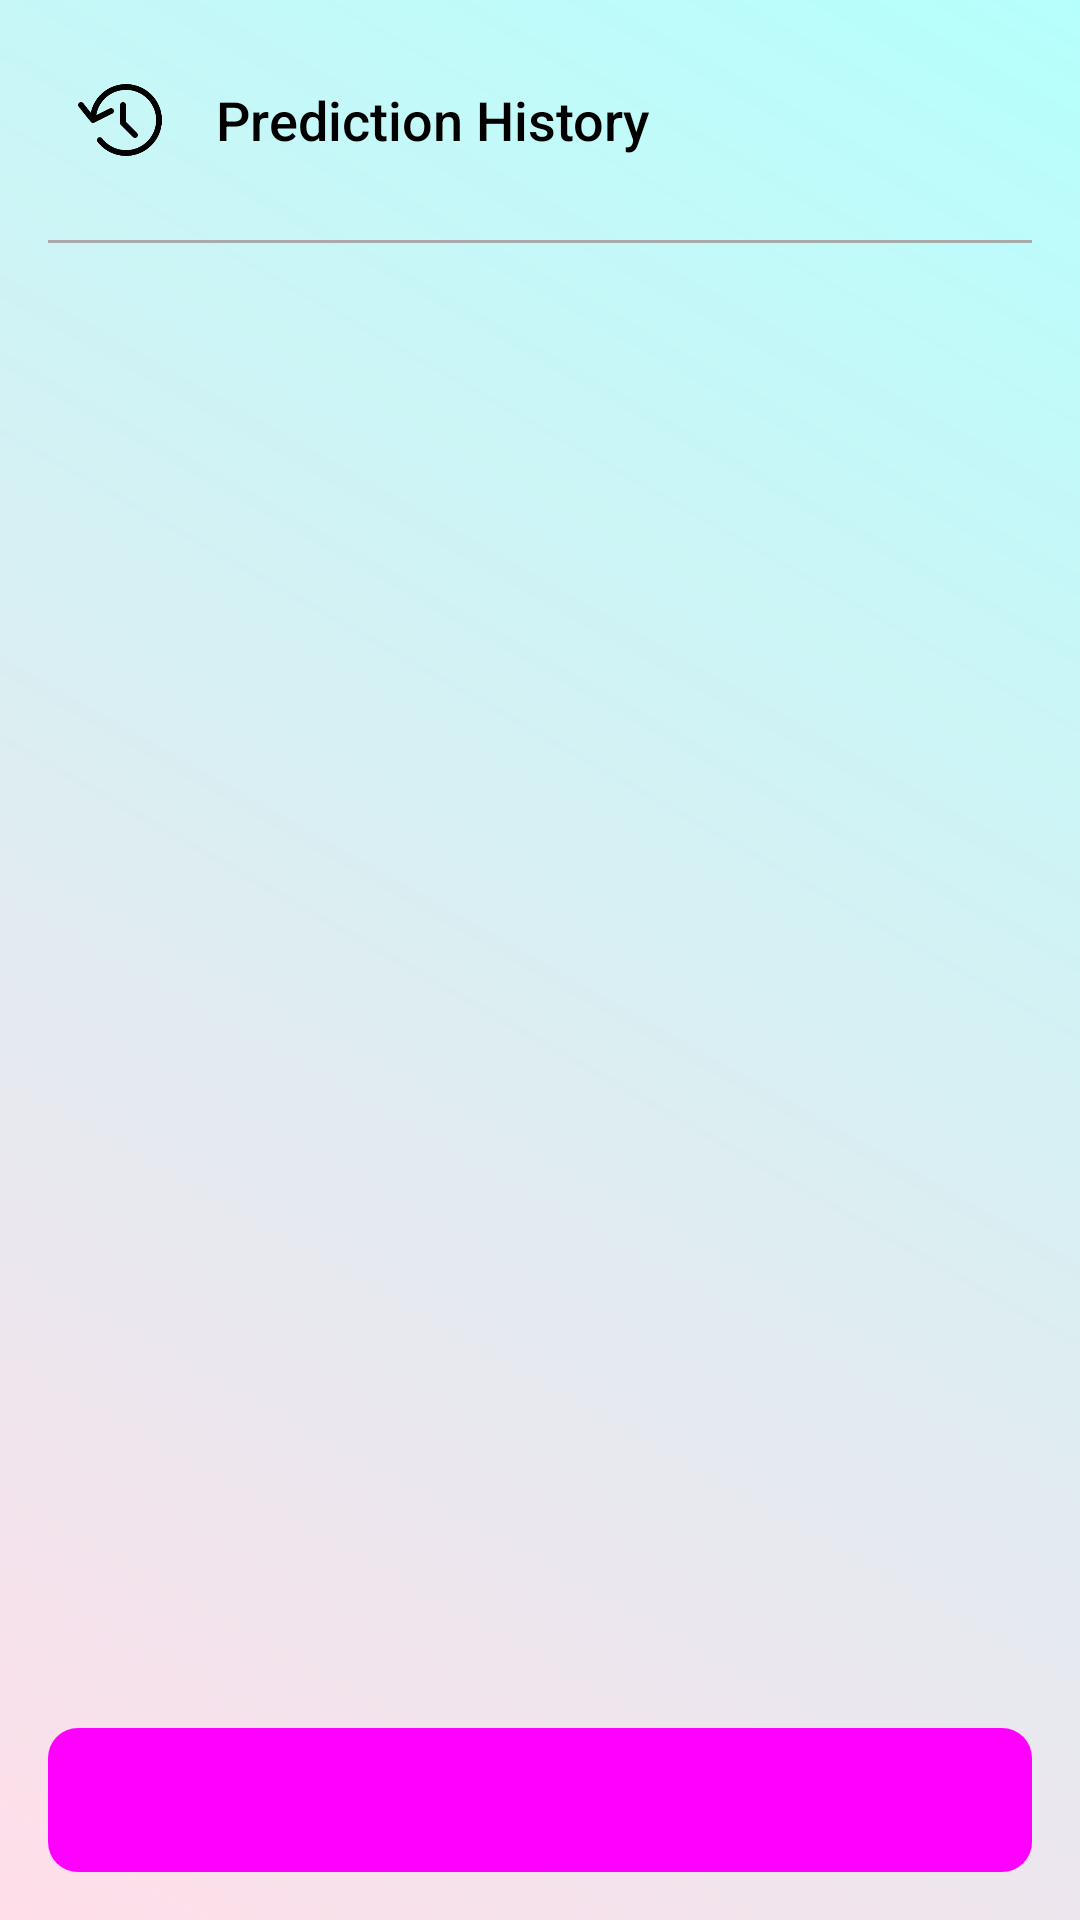

Android layout source for this screen:
<!-- AndroidManifest.xml: application theme Theme.Climacare -->
<!-- res/layout/prediction_history_layout.xml -->
<?xml version="1.0" encoding="utf-8"?>
<RelativeLayout xmlns:android="http://schemas.android.com/apk/res/android"
    android:layout_width="match_parent"
    android:layout_height="match_parent"
    android:background="@drawable/main_page_background"
    android:padding="16dp">

    
    <LinearLayout
        android:id="@+id/headerLayout"
        android:layout_width="match_parent"
        android:layout_height="wrap_content"
        android:layout_alignParentTop="true"
        android:orientation="horizontal"
        android:paddingBottom="16dp">

        <ImageView
            android:id="@+id/headerImageView"
            android:layout_width="48dp"
            android:layout_height="48dp"
            android:src="@drawable/history"/>

        <TextView
            android:id="@+id/headerTextView"
            android:layout_width="wrap_content"
            android:layout_height="wrap_content"
            android:layout_marginStart="8dp"
            android:layout_gravity="center_vertical"
            android:text="Prediction History"
            android:textSize="18sp"
            android:textColor="@android:color/black"
            android:fontFamily="sans-serif-medium"/>
    </LinearLayout>

    
    <View
        android:id="@+id/headerDivider"
        android:layout_width="match_parent"
        android:layout_height="1dp"
        android:layout_below="@id/headerLayout"
        android:background="@android:color/darker_gray" />

    
    <ListView
        android:id="@+id/predictionHistoryListView"
        android:layout_width="match_parent"
        android:layout_height="0dp"
        android:layout_below="@id/headerDivider"
        android:layout_above="@id/clearButton"
        android:divider="@drawable/list_divider"
        android:dividerHeight="1dp"
        android:fontFamily="sans-serif-medium"/>

    
    <Button
        android:id="@+id/clearButton"
        android:layout_width="match_parent"
        android:layout_height="wrap_content"
        android:layout_alignParentBottom="true"
        android:layout_marginTop="16dp"
        android:text="Clear History"
        android:background="@drawable/button_background"/>

</RelativeLayout>
<!-- resources referenced by this layout -->
<resources>
  <!-- drawable button_background (drawable) -->
  <?xml version="1.0" encoding="utf-8"?>
  <shape xmlns:android="http://schemas.android.com/apk/res/android">
      
      <gradient
          android:startColor="#3F51B5"
          android:endColor="#303F9F"
          android:angle="45"/>
  
      
      <corners android:radius="10dp"/>
  </shape>
  <!-- drawable history: png bitmap (drawable, 27109 bytes) -->
  <!-- drawable list_divider (drawable) -->
  <shape xmlns:android="http://schemas.android.com/apk/res/android">
      <size android:height="1dp"/>
      <solid android:color="#000000"/>
  </shape>
  <!-- drawable main_page_background (drawable) -->
  <?xml version="1.0" encoding="utf-8"?>
  <shape xmlns:android="http://schemas.android.com/apk/res/android"
      android:shape="rectangle">
  
  
      
      <gradient
          android:startColor="#FFDEE9"
          android:endColor="#B5FFFC"
          android:angle="45"/>
      
      <padding
          android:left="16dp"
          android:top="16dp"
          android:right="16dp"
          android:bottom="16dp"/>
  </shape>
  <style name="Theme.Climacare" parent="Base.Theme.Climacare" />
  <style name="Base.Theme.Climacare" parent="Theme.Material3.DayNight.NoActionBar">
          
          
          <item name="buttonStyle">@style/CustomButton</item>
      </style>
  <style name="CustomButton" parent="Widget.Material3.Button">
          <item name="android:background">@drawable/button_background</item>
          <item name="android:backgroundTint">@null</item>
          <item name="android:backgroundTintMode">src_over</item>
      </style>
</resources>
